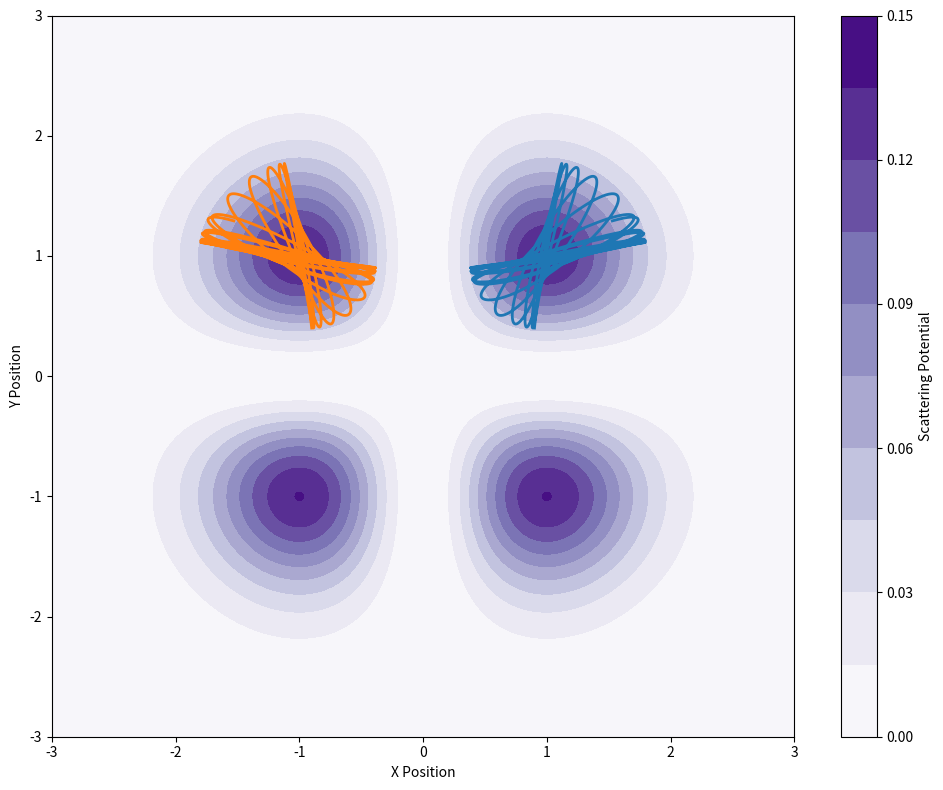

Write the Python code that produced this figure.
# -*- coding: utf-8 -*-
"""
Classical (chaotic) scattering with a static 2D potential

Created on Mon Nov 11 10:33:50 2019

@author: gafeiden
"""
import numpy as np
import matplotlib.pyplot as plt

def bumperForce(x):
    """ Calculate force on ball at position [X, Y]
    
      Input:
          x -- list where x[0] == X, x[1] == Y
    
    """
    Fx = 2.0*x[0]*x[1]**2*(1.0 - x[0]**2)*np.exp(-(x[0]**2 + x[1]**2))
    Fy = 2.0*x[1]*x[0]**2*(1.0 - x[1]**2)*np.exp(-(x[0]**2 + x[1]**2))
    
    return [Fx, Fy]

def solveBumpers(x0, v0, m=1.0, dt=1.0e-3):
    """ """
    x = [x0]
    v = [v0]
    for n in range(int(100./dt)):
        F  = bumperForce(x[-1])
        
        v_X = v[-1][0] + F[0]*dt/m
        v_Y = v[-1][1] + F[1]*dt/m
        
        x_X = x[-1][0] + v[-1][0]*dt
        x_Y = x[-1][1] + v[-1][1]*dt
        
        v.append([v_X, v_Y])
        x.append([x_X, x_Y])
    
    x = np.array(x)
    v = np.array(v)
    
    return x, v

x1, v1 = solveBumpers(x0=[0.9, 0.4], v0=[0.0, 0.0], m=0.5)
x2, v2 = solveBumpers(x0=[-0.9, 0.4], v0=[0.0, 0.0], m=0.5)

# plot potential contours
x_v = np.arange(-10.0, 10.01, 0.01)
y_v = np.arange(-10.0, 10.01, 0.01)
X_v, Y_v = np.meshgrid(x_v, y_v)
Z_v = X_v**2 * Y_v**2 * np.exp(-(X_v**2 + Y_v**2))

# PLOT TRAJECTORIES W/ POTENTIAL CONTOURS
fig, ax = plt.subplots(1, 1, figsize=(10, 8))

cb = ax.contourf(X_v, Y_v, Z_v, 10, cmap="Purples")
ax.plot(x1[:,0], x1[:,1], lw=2)
ax.plot(x2[:,0], x2[:,1], lw=2)

ax.set_xlim(-3.0, 3.0)
ax.set_xlabel("X Position")
ax.set_ylim(-3.0, 3.0)
ax.set_ylabel("Y Position")

cbar = fig.colorbar(cb)
cbar.ax.set_ylabel("Scattering Potential")

fig.tight_layout()
plt.show()
